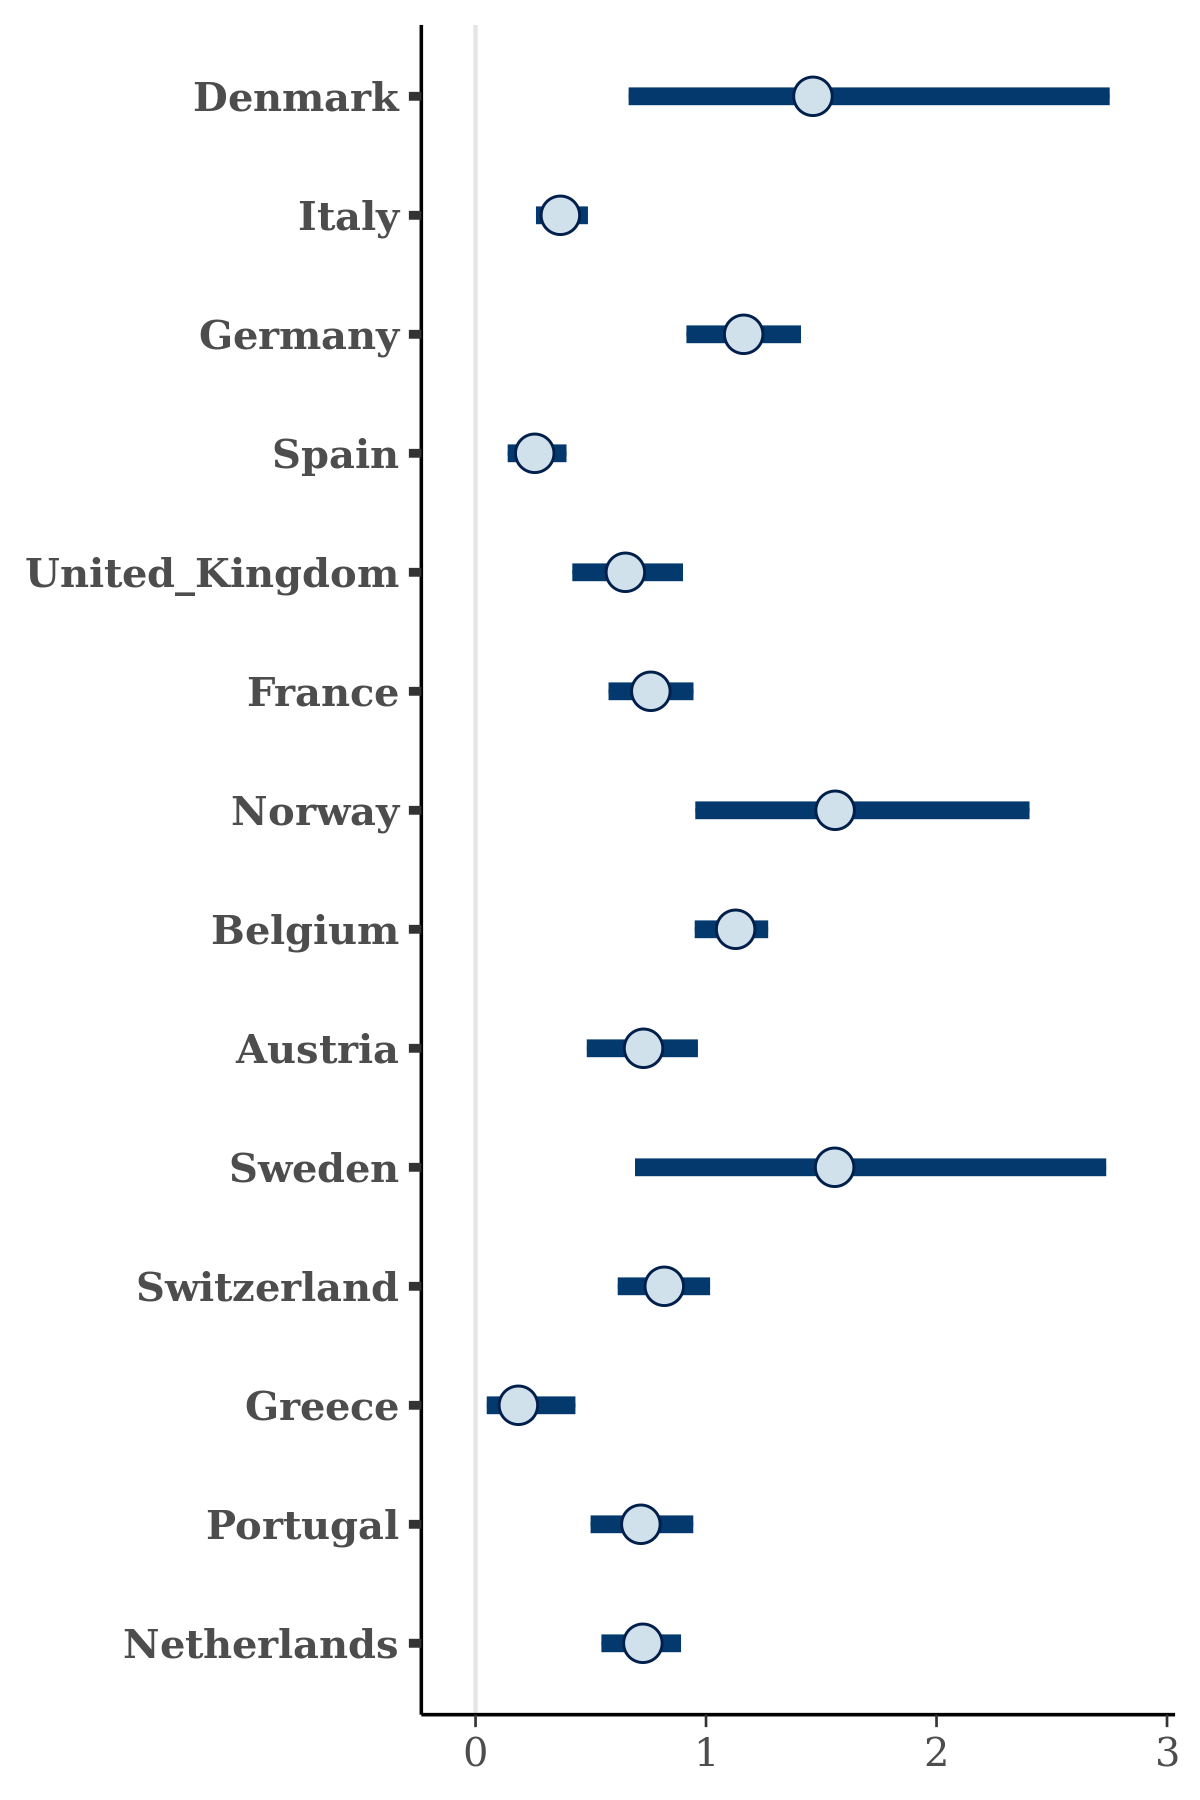

Data behind this chart, as committed beside it:
, Denmark, Italy, Germany, Spain, United_Kingdom, France, Norway, Belgium, Austria, Sweden, Switzerland, Greece, Portugal, Netherlands
1, 1.676, 0.3219, 1.167, 0.1461, 0.3418, 0.727, 1.936, 0.9876, 0.5672, 0.7272, 0.7152, 0.2683, 0.6805, 0.5889
2, 1.05, 0.3372, 1.112, 0.2924, 0.5233, 0.7428, 1.341, 1.216, 0.7622, 1.441, 0.8337, 0.2562, 0.5717, 0.7701
3, 2.326, 0.4235, 1.293, 0.2681, 0.4785, 0.588, 2.742, 1.228, 0.5551, 1.085, 0.9312, 0.04817, 0.4761, 0.496
4, 1.679, 0.3827, 1.226, 0.2727, 0.7704, 0.7774, 1.464, 1.013, 0.9318, 1.738, 0.8849, 0.3896, 0.6493, 0.8559
5, 1.203, 0.4765, 1.137, 0.3865, 0.7125, 0.7516, 1.224, 1.042, 0.634, 1.108, 0.795, 0.06308, 0.8599, 0.5888
6, 1.3, 0.5439, 1.279, 0.1532, 0.3421, 0.5102, 2.227, 0.9489, 0.8184, 0.9836, 0.8405, 0.09652, 0.8539, 0.5394
7, 2.899, 0.2365, 1.194, 0.2075, 0.4359, 0.7956, 1.178, 1.164, 0.3271, 0.9025, 0.9268, 0.2558, 0.562, 0.8559
8, 1.753, 0.3726, 1.323, 0.3004, 0.6263, 0.8021, 0.8865, 1.189, 0.5841, 1.058, 0.9882, 0.1702, 0.4077, 0.5851
9, 1.039, 0.4201, 1.125, 0.1746, 0.472, 0.7497, 1.778, 1.073, 0.808, 1.099, 0.612, 0.1366, 0.5637, 0.4627
10, 3.149, 0.1836, 1.353, 0.2963, 0.4835, 0.7807, 1.125, 1.001, 0.823, 0.9595, 0.8607, 0.1135, 0.7888, 0.8082
11, 2.171, 0.402, 1.109, 0.2463, 0.3672, 0.8232, 1.706, 0.9354, 0.8736, 3.075, 0.9289, 0.1301, 0.8833, 0.7381
12, 0.2782, 0.368, 1.115, 0.1272, 0.6425, 0.7055, 1.682, 1.108, 0.7587, 1.213, 0.5906, 0.2653, 0.5803, 0.6839
13, 0.8151, 0.3358, 1.309, 0.2374, 0.7058, 0.5891, 1.81, 1.196, 0.9246, 1.427, 0.9521, 0.1426, 0.5695, 0.5163
14, 1.468, 0.3423, 0.8825, 0.2677, 0.6614, 0.7531, 1.883, 1.202, 0.6674, 2.623, 0.7708, 0.1829, 0.7504, 0.5292
15, 1.35, 0.3323, 1.075, 0.2076, 0.5563, 0.9659, 0.8732, 0.9936, 0.7895, 0.5672, 0.759, 0.2928, 0.7696, 0.675
16, 1.548, 0.3823, 1.373, 0.3159, 0.6976, 0.6061, 1.781, 0.9747, 0.9372, 2.516, 0.7771, 0.1746, 0.5763, 0.7649
17, 1.908, 0.2638, 1.145, 0.1682, 0.6003, 0.8293, 1.659, 0.8681, 0.5951, 1.719, 0.6587, 0.2639, 0.7718, 0.586
18, 1.129, 0.3874, 1.274, 0.3209, 0.5736, 0.6615, 2.194, 1.256, 0.6265, 2.28, 0.9169, 0.2417, 0.7902, 0.8199
19, 1.202, 0.3403, 1.109, 0.2447, 0.6002, 0.9048, 2.155, 1.209, 0.8618, 1.626, 0.658, 0.1002, 0.82, 0.7905
20, 1.61, 0.4401, 1.481, 0.5774, 0.6209, 0.8269, 1.814, 1.082, 0.3621, 2.6, 1.19, 0.1409, 0.6783, 0.8308
21, 1.527, 0.3493, 1.055, 0.2489, 0.8524, 0.7207, 0.6171, 0.9984, 0.5558, 1.031, 0.8959, 0.3702, 0.5676, 0.6689
22, 1.93, 0.3649, 1.291, 0.2115, 0.7067, 0.7605, 2.103, 1.113, 1, 2.097, 0.6444, 0.03689, 0.5536, 0.8261
23, 1.687, 0.3344, 1.063, 0.2275, 0.991, 0.6981, 1.573, 1.073, 0.6102, 2.33, 0.9096, 0.3415, 0.5349, 0.7684
24, 2.249, 0.3383, 1.242, 0.2168, 0.5382, 0.6142, 2.528, 1.169, 0.5288, 1.14, 0.7724, 0.09103, 0.4477, 0.7757
25, 1.662, 0.3787, 1.321, 0.3071, 0.7606, 0.8409, 1.359, 1.169, 0.6465, 1.602, 0.8693, 0.226, 0.6262, 0.7118
26, 0.8227, 0.4296, 1.03, 0.367, 0.6757, 0.6808, 2.261, 1.267, 0.5093, 1.123, 1.011, 0.3217, 0.7146, 0.7809
27, 2.351, 0.3569, 1.35, 0.281, 0.7305, 0.4769, 1.15, 1.114, 0.7415, 1.658, 1.01, 0.3905, 0.8234, 0.7906
28, 1.443, 0.3699, 1.286, 0.2309, 0.8144, 0.6949, 1.249, 1.062, 0.6286, 1.376, 0.8073, 0.1122, 0.8171, 0.6168
29, 1.184, 0.2716, 1.185, 0.2435, 0.7464, 0.7023, 1.277, 1.131, 0.6972, 1.113, 0.8978, 0.4957, 0.6641, 0.7725
30, 0.746, 0.2662, 0.899, 0.2568, 0.8453, 0.7166, 2.061, 1.239, 0.7207, 1.487, 0.8819, 0.1312, 0.5697, 0.8365
31, 1.318, 0.3571, 1.343, 0.2525, 0.5761, 0.822, 2.678, 1.059, 0.8102, 2.337, 0.7679, 0.07603, 0.6663, 0.8463
32, 2.125, 0.3316, 1.017, 0.2566, 0.5308, 0.7328, 1.918, 0.9621, 0.8228, 1.716, 0.818, 0.4876, 0.9004, 0.5347
33, 0.6988, 0.4224, 1.192, 0.2183, 0.6815, 0.7046, 1.671, 1.215, 0.828, 0.2623, 0.8894, 0.04928, 0.7345, 0.5848
34, 2.15, 0.3309, 1.202, 0.2248, 0.4592, 0.6786, 2.56, 1.06, 0.5958, 2.808, 0.9032, 0.2523, 0.6175, 0.7617
35, 2.145, 0.3318, 1.177, 0.2602, 0.6021, 0.8548, 1.26, 1.089, 0.8004, 1.282, 1.013, 0.2, 0.5026, 0.6183
36, 1.545, 0.4008, 1.028, 0.2417, 0.5573, 0.81, 1.322, 1.15, 0.9567, 2.147, 0.779, 0.05314, 0.6942, 0.7387
37, 1.586, 0.3584, 1.035, 0.3556, 0.5934, 0.7263, 2.02, 1.31, 0.6718, 1.063, 0.8998, 0.1573, 0.7576, 0.8505
38, 0.9679, 0.334, 1.196, 0.2415, 0.7577, 0.5731, 1.083, 1.053, 0.6155, 0.4737, 0.8793, 0.2223, 0.7741, 0.7893
39, 1.966, 0.3166, 1.293, 0.2895, 0.7758, 0.7122, 1.397, 0.975, 1.023, 1.666, 0.7081, 0.4632, 0.7701, 0.6596
40, 1.208, 0.4071, 1.144, 0.3273, 0.6565, 0.8342, 2.605, 1.141, 0.593, 2.23, 0.9422, 0.1224, 0.5031, 0.7653
41, 1.969, 0.3644, 1.173, 0.193, 0.6089, 0.7197, 1.877, 1.052, 0.4556, 2.674, 0.7676, 0.1837, 0.5474, 0.6381
42, 1.19, 0.2943, 1.119, 0.2796, 0.8465, 0.7327, 1.192, 1.092, 0.615, 1.049, 0.7062, 0.2072, 0.7758, 0.5461
43, 1.499, 0.3465, 1.025, 0.2686, 0.6654, 0.8249, 0.8858, 0.9859, 0.3938, 0.9969, 0.9847, 0.2833, 0.8534, 0.6707
44, 1.273, 0.4058, 1.145, 0.2109, 0.4318, 0.6911, 1.703, 1.264, 0.6743, 1.792, 0.7916, 0.4898, 0.7974, 0.7157
45, 2.951, 0.3563, 1.437, 0.1954, 0.6294, 0.9526, 2.94, 1.122, 0.4648, 2.3, 0.8313, 0.2645, 0.7816, 0.6917
46, 1.01, 0.272, 1.158, 0.2105, 0.5632, 0.6965, 1.978, 1.274, 0.7399, 1.79, 0.8875, 0.1418, 0.4375, 0.6782
47, 0.8081, 0.4059, 1.095, 0.3408, 0.8538, 0.7103, 0.9573, 0.962, 0.9599, 1.263, 0.8438, 0.1434, 0.8257, 0.7563
48, 0.9486, 0.3214, 1.257, 0.2428, 0.4126, 0.744, 1.5, 1.026, 0.8804, 0.6354, 0.706, 0.1071, 0.7775, 0.7383
49, 1.741, 0.3653, 1.472, 0.1939, 0.8168, 0.9805, 1.524, 1.044, 0.5205, 1.944, 0.6832, 0.1884, 0.6982, 0.7963
50, 0.6734, 0.3836, 1.317, 0.2685, 0.549, 0.6445, 2.058, 1.161, 0.9402, 1.011, 0.9637, 0.1403, 0.5364, 0.7183
51, 2.249, 0.3017, 1.443, 0.2083, 0.5733, 0.7764, 2.047, 1.018, 0.6826, 1.897, 0.8465, 0.228, 0.7736, 0.7269
52, 2.927, 0.3663, 0.9933, 0.2268, 0.6623, 0.7583, 1.289, 1.107, 0.6564, 1.983, 0.6964, 0.1657, 0.4364, 0.6221
53, 1.578, 0.4069, 1.229, 0.3044, 0.6655, 0.8911, 2.194, 0.7815, 0.6061, 1.512, 0.608, 0.2168, 0.7855, 0.8605
54, 1.393, 0.3143, 0.9933, 0.1407, 0.5009, 0.7442, 2.266, 0.9758, 0.5212, 2.486, 0.7946, 0.1318, 0.7643, 0.7119
55, 1.009, 0.4148, 1.266, 0.2625, 0.8144, 0.6589, 1.271, 1.165, 0.6899, 0.8357, 0.6696, 0.2462, 0.6841, 0.8209
56, 1.622, 0.3442, 1.042, 0.2643, 0.7233, 0.7501, 1.834, 1.243, 0.8969, 2.462, 0.7719, 0.2952, 0.8827, 0.9325
57, 1.488, 0.2622, 1.255, 0.1981, 0.3426, 0.6922, 2.442, 1.052, 0.8227, 1.144, 0.6459, 0.09497, 0.8655, 0.6936
58, 1.694, 0.4128, 1.233, 0.2457, 0.7989, 0.6809, 2.005, 0.981, 0.6834, 0.7805, 0.9707, 0.1764, 0.936, 0.6931
59, 0.9773, 0.3906, 1.248, 0.4417, 0.9568, 0.8884, 1.527, 0.9994, 0.5963, 1.299, 0.8942, 0.137, 0.7543, 0.6464
60, 1.809, 0.3506, 1.046, 0.3075, 0.7959, 0.7967, 1.436, 1.139, 0.8439, 1.525, 0.8044, 0.244, 0.6509, 0.896
... 1,940 more rows
